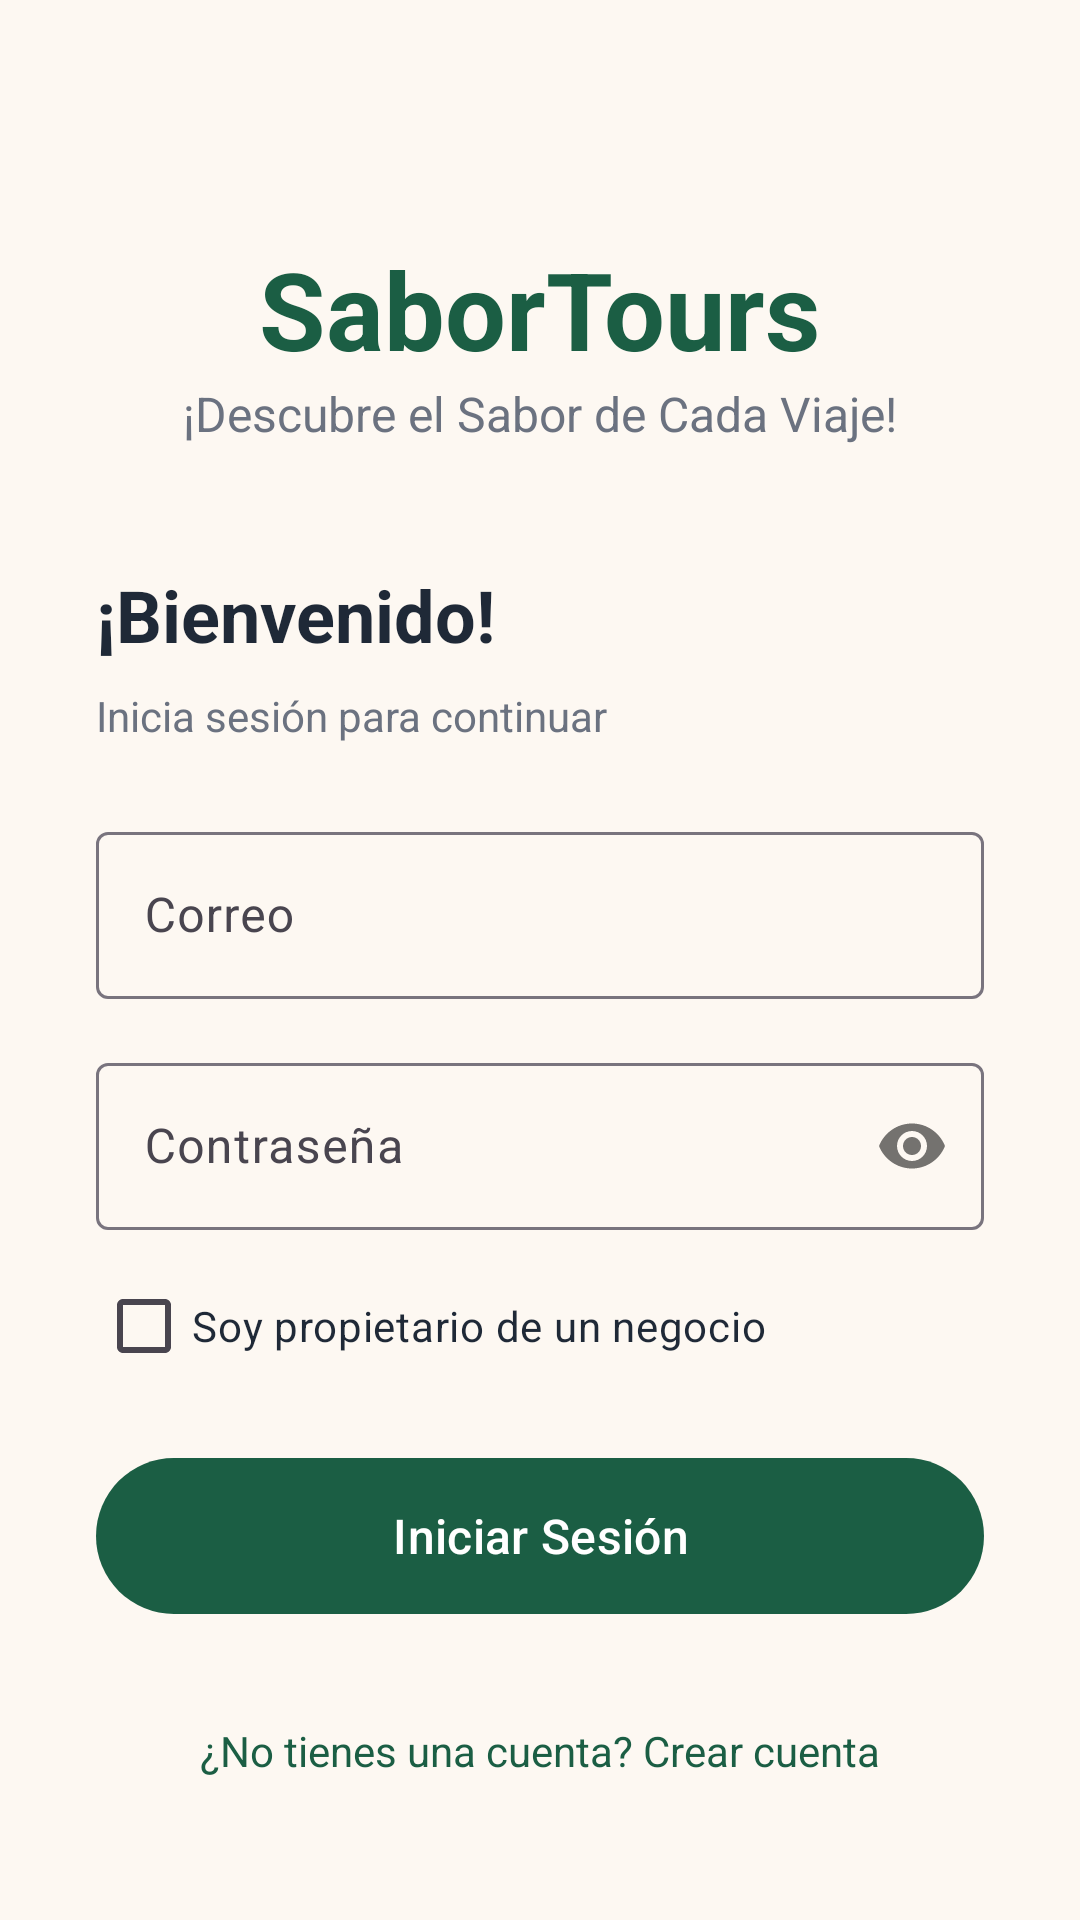

This screen was rendered from an Android layout file. Write that file and the resources it references.
<!-- AndroidManifest.xml: application theme Theme.SaborTours -->
<!-- res/layout/activity_login.xml -->
<?xml version="1.0" encoding="utf-8"?>
<ScrollView xmlns:android="http://schemas.android.com/apk/res/android"
    xmlns:app="http://schemas.android.com/apk/res-auto"
    android:layout_width="match_parent"
    android:layout_height="match_parent"
    android:background="@color/sabor_cream"
    android:fillViewport="true"
    android:fitsSystemWindows="true">
    <LinearLayout
        android:layout_width="match_parent"
        android:layout_height="wrap_content"
        android:orientation="vertical"
        android:padding="32dp"
        android:gravity="center_vertical">
        <TextView
            android:layout_width="wrap_content"
            android:layout_height="wrap_content"
            android:text="SaborTours"
            android:textSize="36sp"
            android:textStyle="bold"
            android:textColor="@color/sabor_green_dark"
            android:layout_gravity="center_horizontal"
            android:layout_marginTop="40dp"/>
        <TextView
            android:layout_width="wrap_content"
            android:layout_height="wrap_content"
            android:text="¡Descubre el Sabor de Cada Viaje!"
            android:textSize="16sp"
            android:textColor="@color/sabor_gray_text"
            android:layout_gravity="center_horizontal"
            android:layout_marginBottom="40dp"/>
        <TextView
            android:layout_width="wrap_content"
            android:layout_height="wrap_content"
            android:text="¡Bienvenido!"
            android:textSize="24sp"
            android:textStyle="bold"
            android:textColor="@color/sabor_black_text"
            android:layout_marginBottom="8dp"/>
        <TextView
            android:layout_width="wrap_content"
            android:layout_height="wrap_content"
            android:text="Inicia sesión para continuar"
            android:textColor="@color/sabor_gray_text"
            android:layout_marginBottom="24dp"/>
        <com.google.android.material.textfield.TextInputLayout
            android:layout_width="match_parent"
            android:layout_height="wrap_content"
            android:hint="Correo"
            app:boxBackgroundMode="outline"
            android:layout_marginBottom="16dp">
            <com.google.android.material.textfield.TextInputEditText
                android:id="@+id/etEmail"
                android:layout_width="match_parent"
                android:layout_height="wrap_content"
                android:inputType="textEmailAddress"/>
        </com.google.android.material.textfield.TextInputLayout>
        <com.google.android.material.textfield.TextInputLayout
            android:layout_width="match_parent"
            android:layout_height="wrap_content"
            android:hint="Contraseña"
            app:boxBackgroundMode="outline"
            app:passwordToggleEnabled="true"
            android:layout_marginBottom="8dp">
            <com.google.android.material.textfield.TextInputEditText
                android:id="@+id/etPassword"
                android:layout_width="match_parent"
                android:layout_height="wrap_content"
                android:inputType="textPassword"/>
        </com.google.android.material.textfield.TextInputLayout>
        <CheckBox
            android:id="@+id/cbPropietario"
            android:layout_width="wrap_content"
            android:layout_height="wrap_content"
            android:text="Soy propietario de un negocio"
            android:textColor="@color/sabor_black_text" />
        <com.google.android.material.button.MaterialButton
            android:id="@+id/btnLogin"
            android:layout_width="match_parent"
            android:layout_height="60dp"
            android:text="Iniciar Sesión"
            android:textSize="16sp"
            app:backgroundTint="@color/sabor_green_dark"
            android:layout_marginTop="16dp"/>
        <TextView
            android:id="@+id/tvCrearCuenta"
            android:layout_width="wrap_content"
            android:layout_height="wrap_content"
            android:layout_gravity="center_horizontal"
            android:layout_marginTop="24dp"
            android:padding="8dp"
            android:text="¿No tienes una cuenta? Crear cuenta"
            android:textColor="@color/sabor_green_dark" />
    </LinearLayout>
</ScrollView>
<!-- resources referenced by this layout -->
<resources>
  <color name="sabor_black_text">#1F2937</color>
  <color name="sabor_cream">#FDF8F2</color>
  <color name="sabor_gray_text">#6B7280</color>
  <color name="sabor_green_dark">#1B5E44</color>
  <style name="Theme.SaborTours" parent="Base.Theme.SaborTours" />
  <style name="Base.Theme.SaborTours" parent="Theme.Material3.DayNight.NoActionBar">
          
          
      </style>
</resources>
